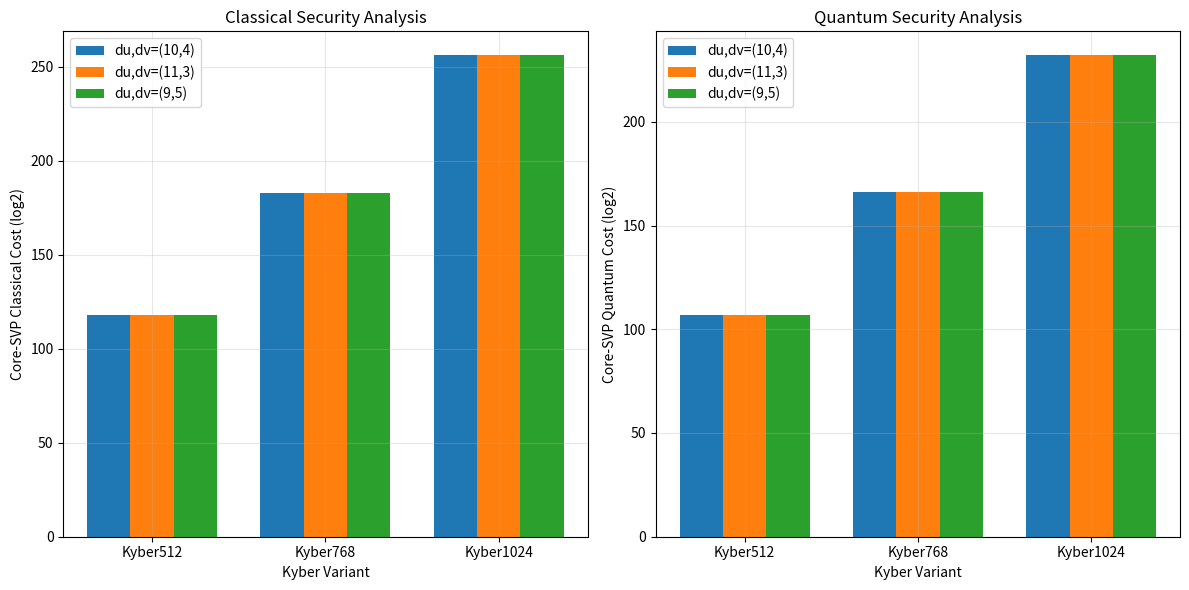
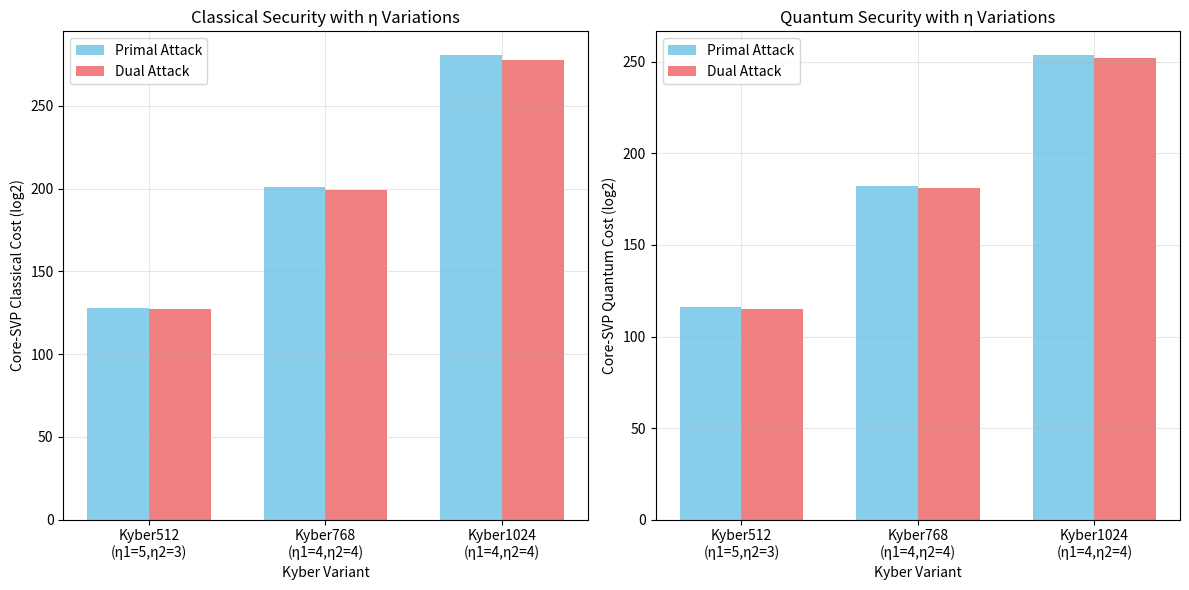

These charts were generated, in order, by the following Python code:
#!/usr/bin/env python3
"""
Visualize Kyber security analysis results
"""

import matplotlib
matplotlib.use('Agg')  # Use non-interactive backend
import matplotlib.pyplot as plt
import numpy as np

def plot_security_comparison():
    """Create bar plots comparing security levels"""
    
    # Data from the tables
    kyber_variants = ['Kyber512', 'Kyber768', 'Kyber1024']
    
    # Classical security costs for different (du, dv) values
    dudv_configs = ['(10,4)', '(11,3)', '(9,5)']
    classical_costs = {
        'Kyber512': [118, 118, 118],
        'Kyber768': [183, 183, 183],
        'Kyber1024': [256, 256, 256]
    }
    
    quantum_costs = {
        'Kyber512': [107, 107, 107],
        'Kyber768': [166, 166, 166],
        'Kyber1024': [232, 232, 232]
    }
    
    # Create subplots
    fig, (ax1, ax2) = plt.subplots(1, 2, figsize=(12, 6))
    
    # Classical security plot
    x = np.arange(len(kyber_variants))
    width = 0.25
    
    for i, config in enumerate(dudv_configs):
        classical_values = [classical_costs[variant][i] for variant in kyber_variants]
        ax1.bar(x + i*width, classical_values, width, label=f'du,dv={config}')
    
    ax1.set_xlabel('Kyber Variant')
    ax1.set_ylabel('Core-SVP Classical Cost (log2)')
    ax1.set_title('Classical Security Analysis')
    ax1.set_xticks(x + width)
    ax1.set_xticklabels(kyber_variants)
    ax1.legend()
    ax1.grid(True, alpha=0.3)
    
    # Quantum security plot
    for i, config in enumerate(dudv_configs):
        quantum_values = [quantum_costs[variant][i] for variant in kyber_variants]
        ax2.bar(x + i*width, quantum_values, width, label=f'du,dv={config}')
    
    ax2.set_xlabel('Kyber Variant')
    ax2.set_ylabel('Core-SVP Quantum Cost (log2)')
    ax2.set_title('Quantum Security Analysis')
    ax2.set_xticks(x + width)
    ax2.set_xticklabels(kyber_variants)
    ax2.legend()
    ax2.grid(True, alpha=0.3)
    
    plt.tight_layout()
    plt.savefig('kyber_security_comparison.png', dpi=300, bbox_inches='tight')
    plt.show()

def plot_eta_comparison():
    """Create plots for eta variation analysis"""
    
    variants = ['Kyber512\n(η1=5,η2=3)', 'Kyber768\n(η1=4,η2=4)', 'Kyber1024\n(η1=4,η2=4)']
    primal_classical = [128, 201, 281]
    dual_classical = [127, 199, 278]
    primal_quantum = [116, 182, 254]
    dual_quantum = [115, 181, 252]
    
    x = np.arange(len(variants))
    width = 0.35
    
    fig, (ax1, ax2) = plt.subplots(1, 2, figsize=(12, 6))
    
    # Classical costs
    ax1.bar(x - width/2, primal_classical, width, label='Primal Attack', color='skyblue')
    ax1.bar(x + width/2, dual_classical, width, label='Dual Attack', color='lightcoral')
    ax1.set_xlabel('Kyber Variant')
    ax1.set_ylabel('Core-SVP Classical Cost (log2)')
    ax1.set_title('Classical Security with η Variations')
    ax1.set_xticks(x)
    ax1.set_xticklabels(variants)
    ax1.legend()
    ax1.grid(True, alpha=0.3)
    
    # Quantum costs
    ax2.bar(x - width/2, primal_quantum, width, label='Primal Attack', color='skyblue')
    ax2.bar(x + width/2, dual_quantum, width, label='Dual Attack', color='lightcoral')
    ax2.set_xlabel('Kyber Variant')
    ax2.set_ylabel('Core-SVP Quantum Cost (log2)')
    ax2.set_title('Quantum Security with η Variations')
    ax2.set_xticks(x)
    ax2.set_xticklabels(variants)
    ax2.legend()
    ax2.grid(True, alpha=0.3)
    
    plt.tight_layout()
    plt.savefig('kyber_eta_comparison.png', dpi=300, bbox_inches='tight')
    plt.show()

def main():
    print("Generating security comparison plots...")
    plot_security_comparison()
    plot_eta_comparison()
    print("Plots saved as 'kyber_security_comparison.png' and 'kyber_eta_comparison.png'")

if __name__ == "__main__":
    main()